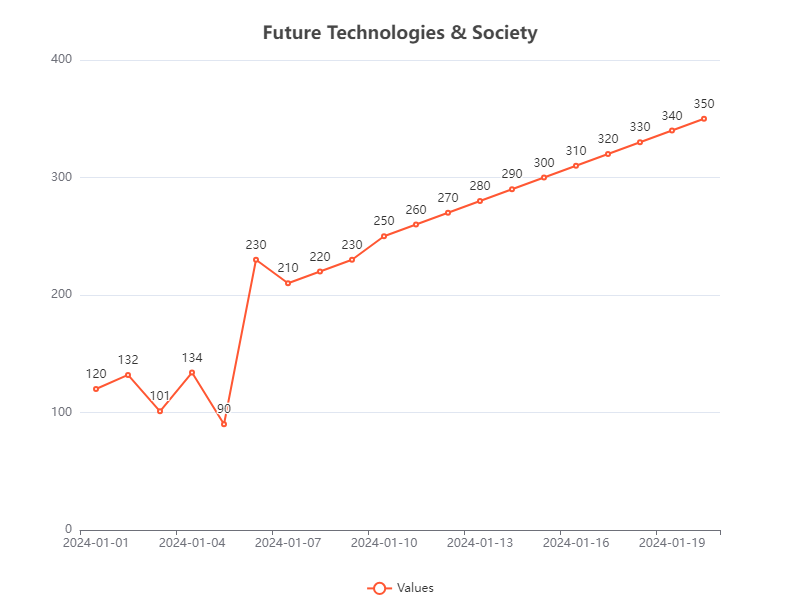

Data behind this chart, as committed beside it:
Date, Value
2024-01-01, 120
2024-01-02, 132
2024-01-03, 101
2024-01-04, 134
2024-01-05, 90
2024-01-06, 230
2024-01-07, 210
2024-01-08, 220
2024-01-09, 230
2024-01-10, 250
2024-01-11, 260
2024-01-12, 270
2024-01-13, 280
2024-01-14, 290
2024-01-15, 300
2024-01-16, 310
2024-01-17, 320
2024-01-18, 330
2024-01-19, 340
2024-01-20, 350
